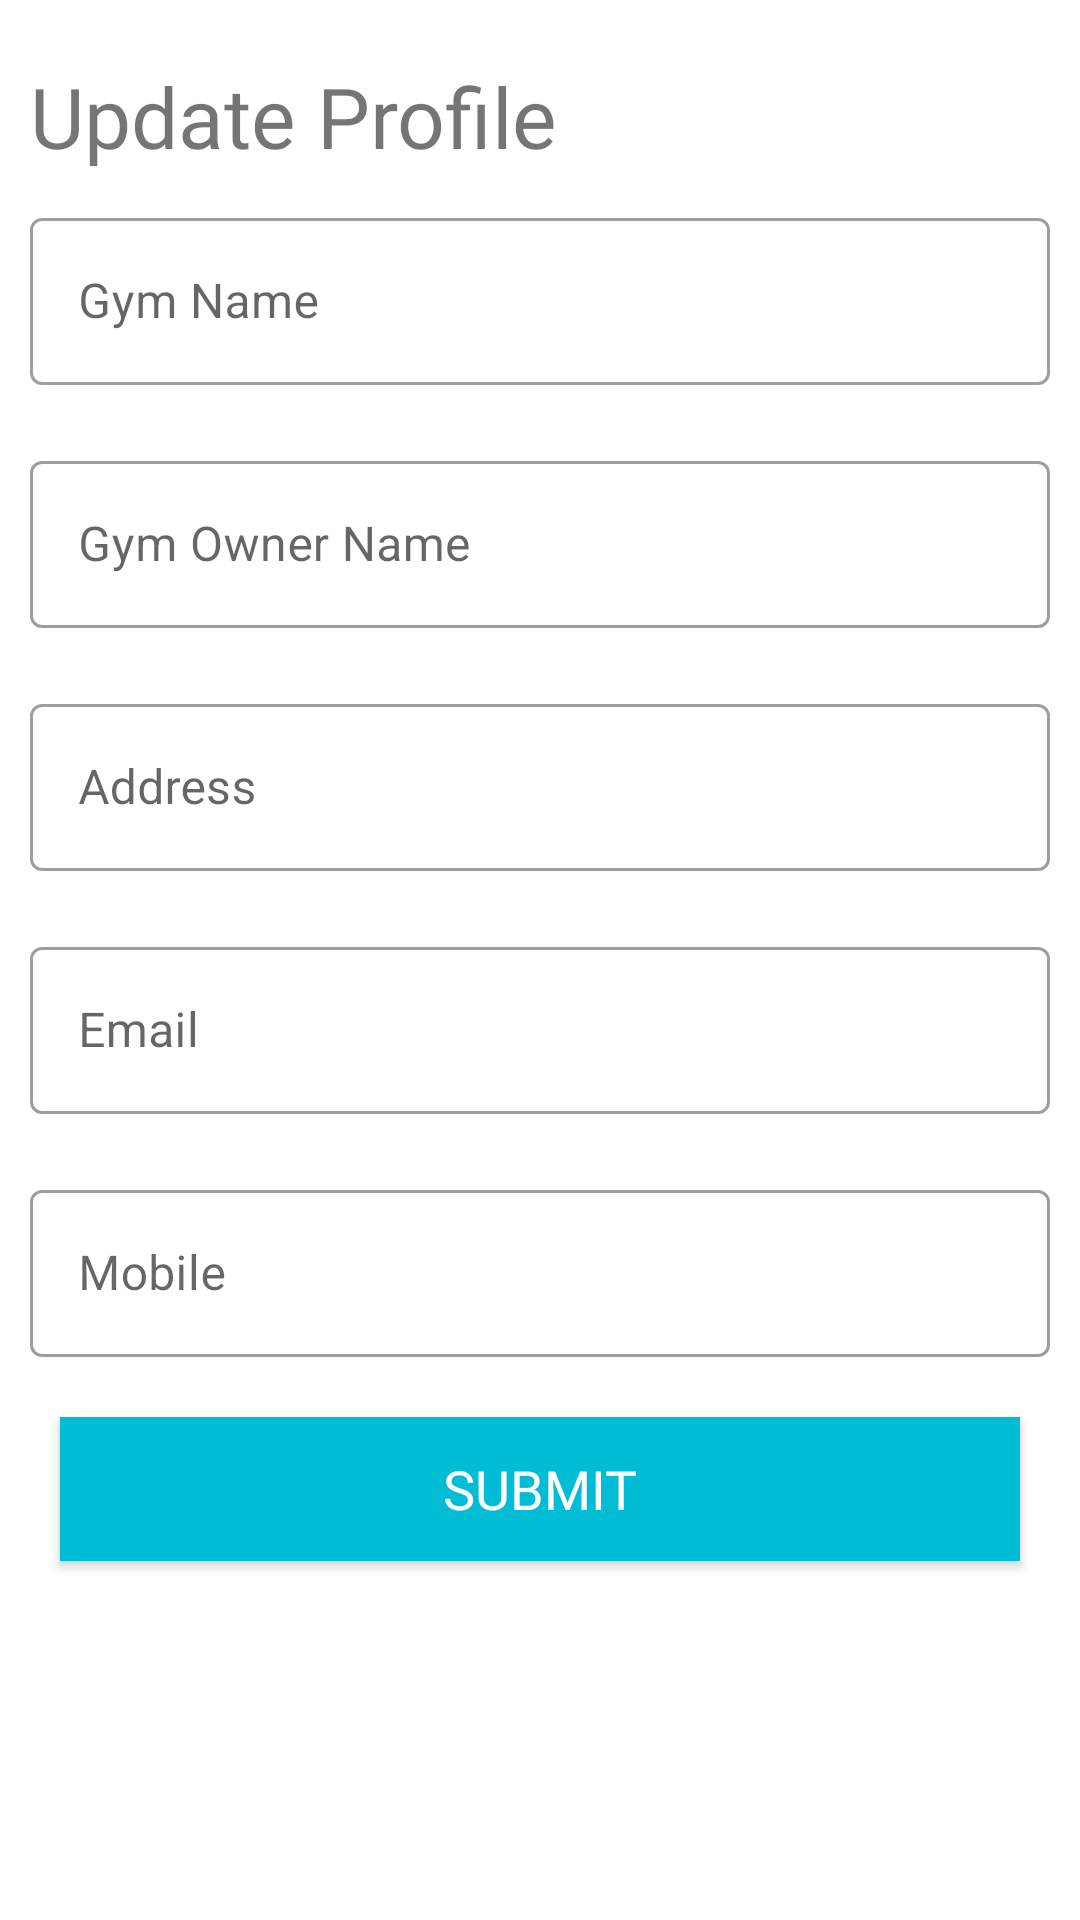

Write the Android layout XML for this screen, with the resource values it uses.
<!-- AndroidManifest.xml: application theme Theme.GymManagement -->
<!-- res/layout/update_profile_layout.xml -->
<?xml version="1.0" encoding="utf-8"?>
<ScrollView xmlns:android="http://schemas.android.com/apk/res/android"
    android:layout_width="match_parent"
    android:layout_height="match_parent">

    <androidx.appcompat.widget.LinearLayoutCompat
        android:layout_width="match_parent"
        android:layout_height="match_parent"
        android:orientation="vertical">

        <TextView
            android:layout_marginTop="20dp"
            android:layout_marginLeft="10dp"
            android:layout_width="300dp"
            android:layout_height="wrap_content"
            android:text="Update Profile"
            android:textSize="28sp"
            android:fontFamily="@font/baloo_bhai"/>

        <androidx.appcompat.widget.LinearLayoutCompat
            android:layout_width="match_parent"
            android:layout_height="wrap_content"
            android:orientation="vertical">

            <com.google.android.material.textfield.TextInputLayout
                android:layout_width="match_parent"
                android:layout_height="wrap_content"
                style="@style/Widget.MaterialComponents.TextInputLayout.OutlinedBox"
                android:layout_marginVertical="10dp"
                android:hint="Gym Name"
                android:layout_marginHorizontal="10dp">

                <com.google.android.material.textfield.TextInputEditText
                    android:id="@+id/et_reg_name"
                    android:layout_width="match_parent"
                    android:layout_height="wrap_content"/>
            </com.google.android.material.textfield.TextInputLayout>
            <com.google.android.material.textfield.TextInputLayout
                android:layout_width="match_parent"
                android:layout_height="wrap_content"
                style="@style/Widget.MaterialComponents.TextInputLayout.OutlinedBox"
                android:layout_marginVertical="10dp"
                android:hint="Gym Owner Name"
                android:layout_marginHorizontal="10dp">

                <com.google.android.material.textfield.TextInputEditText
                    android:id="@+id/et_reg_owner_name"
                    android:layout_width="match_parent"
                    android:layout_height="wrap_content"/>
            </com.google.android.material.textfield.TextInputLayout>
            <com.google.android.material.textfield.TextInputLayout
                android:layout_width="match_parent"
                android:layout_height="wrap_content"
                style="@style/Widget.MaterialComponents.TextInputLayout.OutlinedBox"
                android:layout_marginVertical="10dp"
                android:hint="Address"
                android:layout_marginHorizontal="10dp">

                <com.google.android.material.textfield.TextInputEditText
                    android:id="@+id/et_reg_address"
                    android:layout_width="match_parent"
                    android:layout_height="wrap_content"/>
            </com.google.android.material.textfield.TextInputLayout>
            <com.google.android.material.textfield.TextInputLayout
                android:layout_width="match_parent"
                android:layout_height="wrap_content"
                style="@style/Widget.MaterialComponents.TextInputLayout.OutlinedBox"
                android:layout_marginVertical="10dp"
                android:hint="Email"
                android:layout_marginHorizontal="10dp">

                <com.google.android.material.textfield.TextInputEditText
                    android:editable="false"
                    android:id="@+id/et_reg_email"
                    android:layout_width="match_parent"
                    android:layout_height="wrap_content"/>
            </com.google.android.material.textfield.TextInputLayout>
            <com.google.android.material.textfield.TextInputLayout
                android:layout_width="match_parent"
                android:layout_height="wrap_content"
                style="@style/Widget.MaterialComponents.TextInputLayout.OutlinedBox"
                android:layout_marginVertical="10dp"
                android:hint="Mobile"
                android:layout_marginHorizontal="10dp">

                <com.google.android.material.textfield.TextInputEditText
                    android:id="@+id/et_reg_mobile"
                    android:inputType="number"
                    android:layout_width="match_parent"
                    android:layout_height="wrap_content"/>
            </com.google.android.material.textfield.TextInputLayout>

        </androidx.appcompat.widget.LinearLayoutCompat>

        <androidx.appcompat.widget.AppCompatButton
            android:id="@+id/dialog_update_btn"
            android:layout_width="match_parent"
            android:layout_height="wrap_content"
            android:layout_marginHorizontal="20dp"
            android:text="SUBMIT"
            android:textSize="18sp"
            android:fontFamily="@font/baloo_bhai"
            android:background="@color/my_primary_color"
            android:textColor="@color/white"
            android:layout_marginVertical="10dp"/>

    </androidx.appcompat.widget.LinearLayoutCompat>

</ScrollView>
<!-- resources referenced by this layout -->
<resources>
  <color name="my_primary_color">#00BCD4</color>
  <color name="white">#FFFFFFFF</color>
  <style name="Theme.GymManagement" parent="Theme.MaterialComponents.DayNight.NoActionBar">
          
          <item name="colorPrimary">@color/my_primary_color</item>
          <item name="colorPrimaryVariant">@color/my_primary_color</item>
          <item name="colorOnPrimary">@color/white</item>
          
          <item name="colorSecondary">@color/teal_200</item>
          <item name="colorSecondaryVariant">@color/teal_700</item>
          <item name="colorOnSecondary">@color/black</item>
          
          <item name="android:statusBarColor">?attr/colorPrimaryVariant</item>
          
      </style>
  <color name="teal_200">#FF03DAC5</color>
  <color name="teal_700">#FF018786</color>
  <color name="black">#FF000000</color>
</resources>
